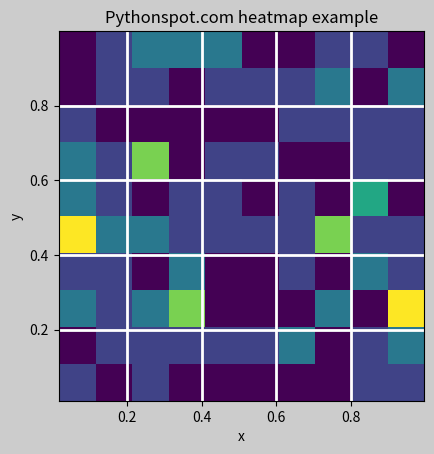

Python code for this plot:
import matplotlib.pyplot as plt
import numpy as np

# Create data
x = np.random.rand(100)
y = np.random.rand(100)
print(x)

# Create heatmap
heatmap, xedges, yedges = np.histogram2d(x, y, bins=(10,10))
extent = [xedges[0], xedges[-1], yedges[0], yedges[-1]]

fig, ax = plt.subplots(facecolor=(.8, .8, .8))
#ax.grid(linewidth='0.5', color='white')

# Plot heatmap
plt.clf()
plt.title('Pythonspot.com heatmap example')
plt.ylabel('y')
plt.xlabel('x')
plt.imshow(heatmap, extent=extent)


ax = plt.gca()
ax.grid(color='w', linestyle='-', linewidth=2)

plt.show()